Run: headless pygame with SDL's dummy video driver; simulated clock (each Clock.tick advances the game by its frame time, no real sleeping); random seed 0; keys injected as events and as key.get_pressed() state; no mouse input.
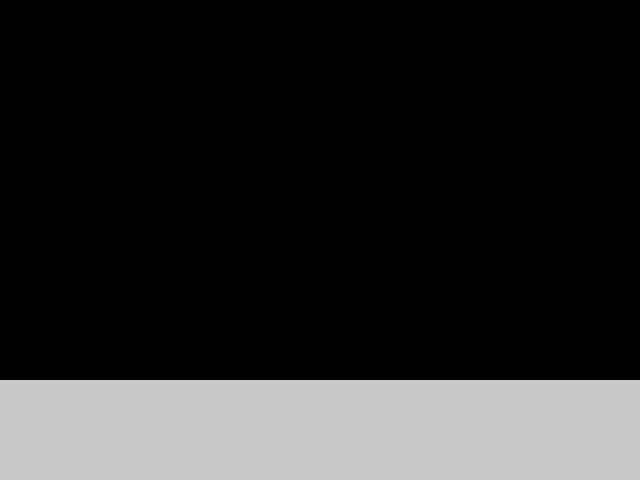
Frame 1 of 4 · flips 1–60 · no input
Frame 2 of 4 · flips 61–180 · tapped SPACE, RETURN · held RIGHT (→), D · screen unchanged from frame 1, image omitted
Frame 3 of 4 · flips 181–300 · held DOWN (↓), S · screen unchanged from frame 2, image omitted
Frame 4 of 4 · flips 301–420 · held LEFT (←), A, UP (↑), W · screen unchanged from frame 3, image omitted

The pygame program that drew these frames:

import pygame, sys

pygame.init()

WINDOW_SIZE = (640, 480)

window = pygame.display.set_mode(WINDOW_SIZE)
pygame.display.set_caption('Jump IA')

ground_size = (WINDOW_SIZE[0], 100)
ground = pygame.Rect(0, WINDOW_SIZE[1] - ground_size[1], ground_size[0], ground_size[1])

def draw():
    pygame.draw.rect(window, (200, 200, 200), ground)

while True:

    window.fill((0, 0, 0))

    for event in pygame.event.get():
        if event.type == pygame.QUIT:
            pygame.quit()
            sys.exit()

    draw()
    pygame.display.update()
